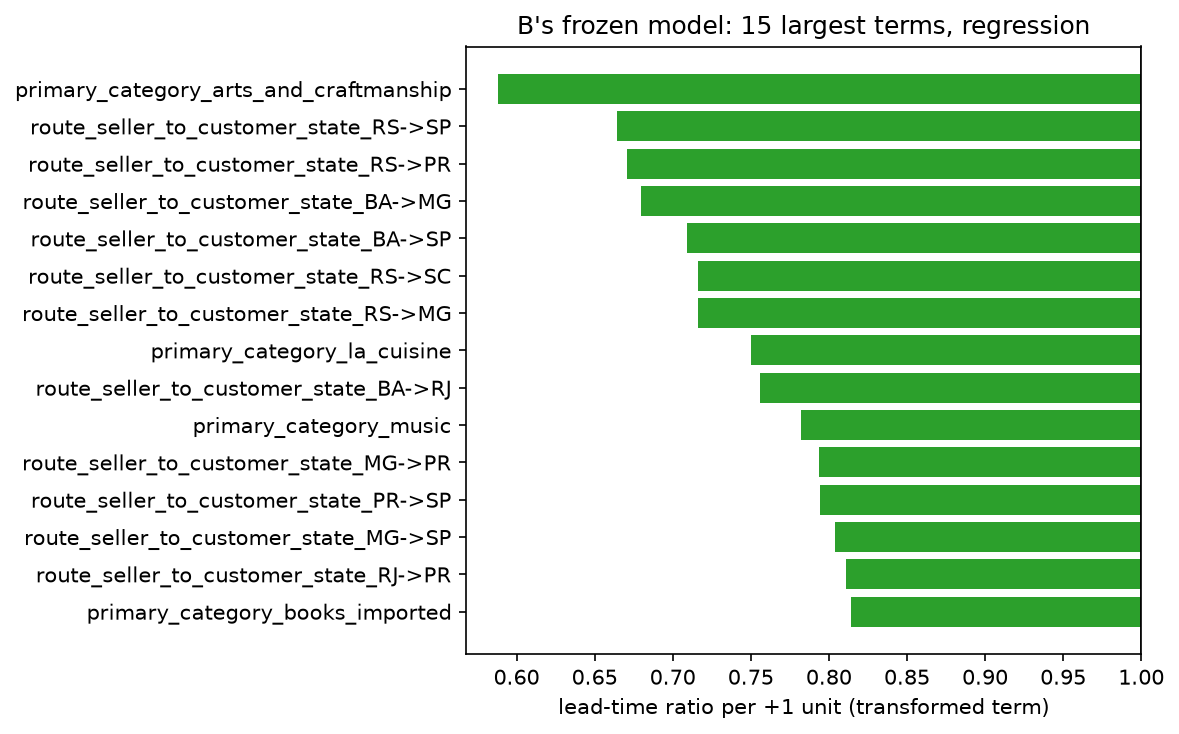

Data behind this chart, as committed beside it:
term, coefficient, ratio_per_unit, reading
primary_category_books_imported, -0.2055, 0.8142, multiplies predicted lead time by ratio_…
route_seller_to_customer_state_RJ->PR, -0.2096, 0.8109, multiplies predicted lead time by ratio_…
route_seller_to_customer_state_MG->SP, -0.2184, 0.8038, multiplies predicted lead time by ratio_…
route_seller_to_customer_state_PR->SP, -0.2304, 0.7942, multiplies predicted lead time by ratio_…
route_seller_to_customer_state_MG->PR, -0.2308, 0.7939, multiplies predicted lead time by ratio_…
primary_category_music, -0.2461, 0.7819, multiplies predicted lead time by ratio_…
route_seller_to_customer_state_BA->RJ, -0.2795, 0.7562, multiplies predicted lead time by ratio_…
primary_category_la_cuisine, -0.2875, 0.7501, multiplies predicted lead time by ratio_…
route_seller_to_customer_state_RS->MG, -0.3338, 0.7162, multiplies predicted lead time by ratio_…
route_seller_to_customer_state_RS->SC, -0.3339, 0.7161, multiplies predicted lead time by ratio_…
route_seller_to_customer_state_BA->SP, -0.3442, 0.7088, multiplies predicted lead time by ratio_…
route_seller_to_customer_state_BA->MG, -0.3859, 0.6798, multiplies predicted lead time by ratio_…
route_seller_to_customer_state_RS->PR, -0.3999, 0.6704, multiplies predicted lead time by ratio_…
route_seller_to_customer_state_RS->SP, -0.4086, 0.6646, multiplies predicted lead time by ratio_…
primary_category_arts_and_craftmanship, -0.5304, 0.5884, multiplies predicted lead time by ratio_…
